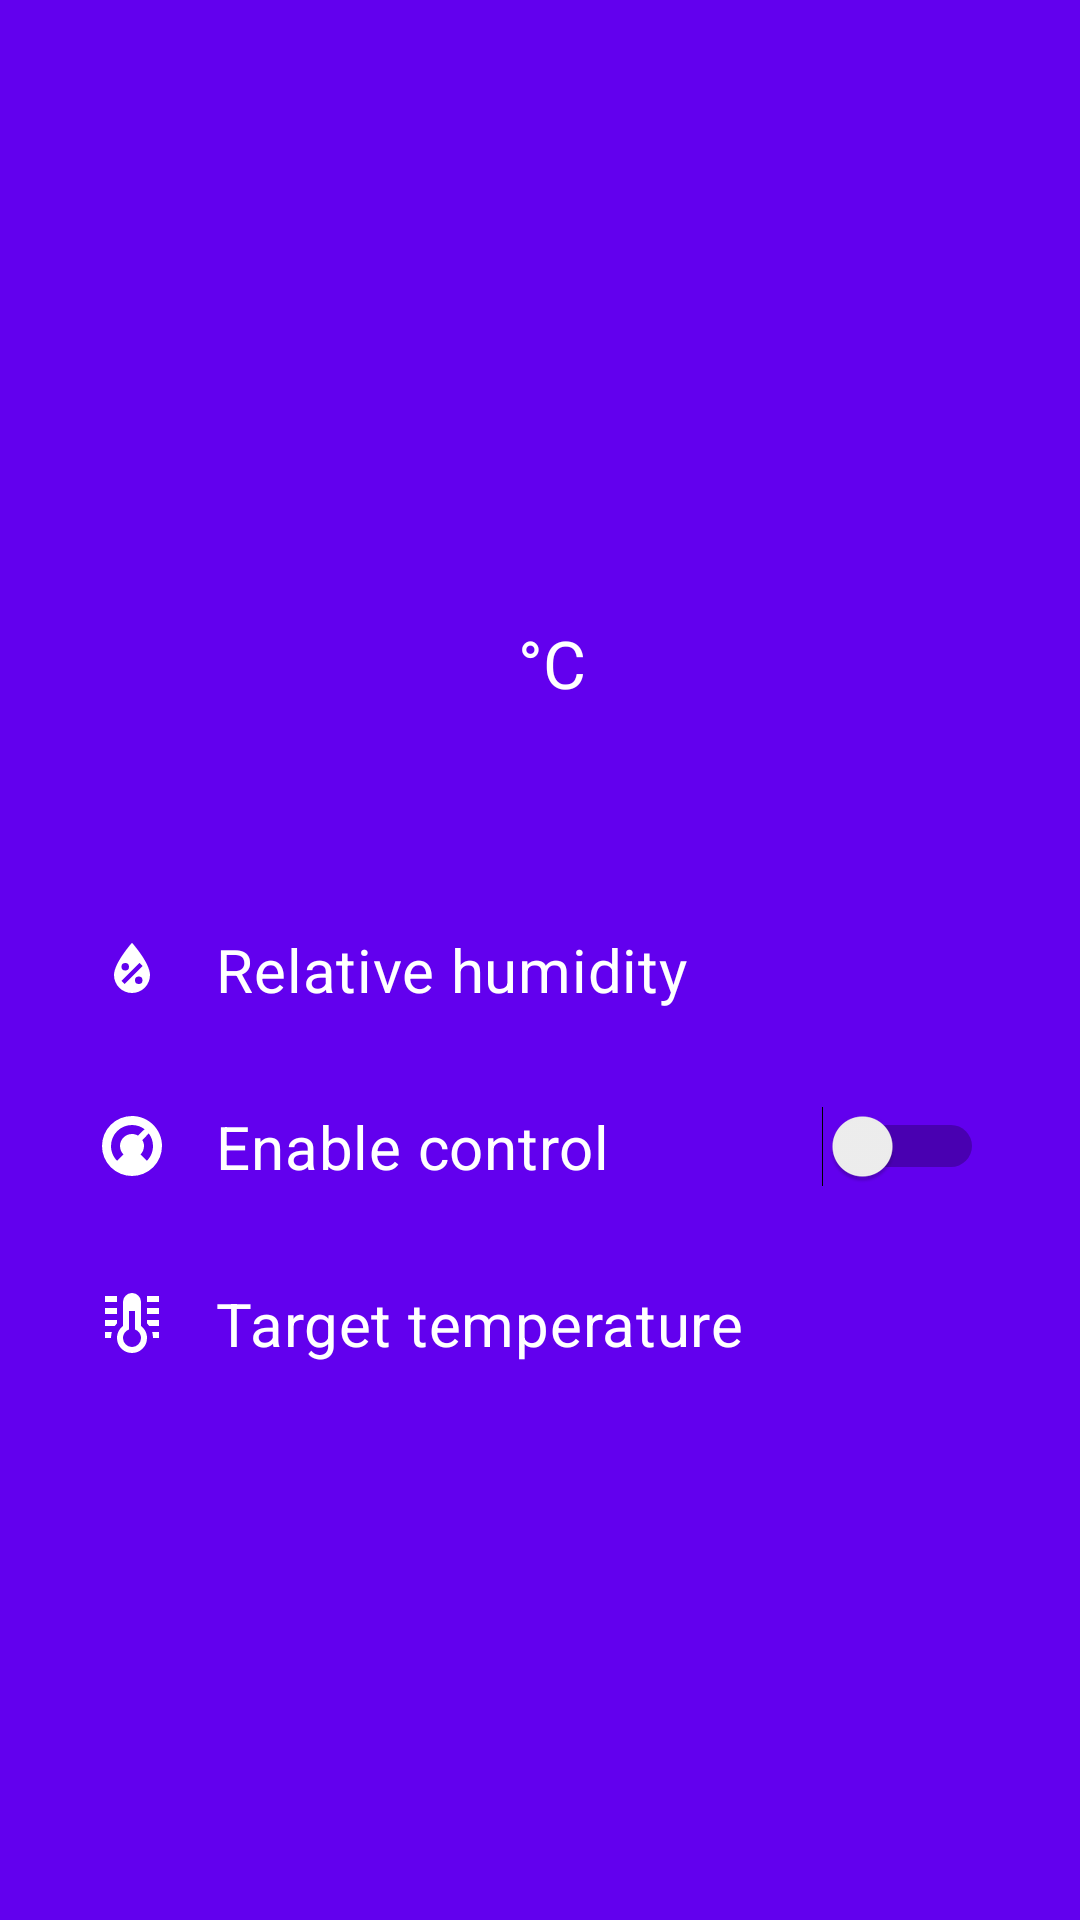

Android layout source for this screen:
<!-- AndroidManifest.xml: application theme AppTheme -->
<!-- res/layout/activity_sensor.xml -->
<?xml version="1.0" encoding="utf-8"?>

<android.support.design.widget.CoordinatorLayout xmlns:android="http://schemas.android.com/apk/res/android"
    xmlns:app="http://schemas.android.com/apk/res-auto"
    xmlns:tools="http://schemas.android.com/tools"
    android:layout_width="match_parent"
    android:layout_height="match_parent"
    tools:context=".ui.SensorFragment">

    <RelativeLayout
        android:layout_width="match_parent"
        android:layout_height="match_parent"
        android:background="@color/colorPrimary">

        <TextView
            android:id="@+id/last_updated"
            style="@style/TextAppearance.MaterialComponents.Body1"
            android:layout_width="wrap_content"
            android:layout_height="wrap_content"
            android:layout_centerHorizontal="true"
            android:layout_marginTop="56dp"
            android:textColor="@android:color/white"
            app:fontFamily="@font/google_sans"
            tools:text="Last updated 3 minutes ago" />

        <LinearLayout
            android:id="@+id/sensor_value_layout"
            android:layout_width="wrap_content"
            android:layout_height="wrap_content"
            android:layout_below="@id/last_updated"
            android:layout_centerHorizontal="true"
            android:layout_marginTop="32dp"
            android:background="?attr/selectableItemBackground"
            android:clickable="true"
            android:focusable="true"
            android:orientation="horizontal"
            android:padding="16dp">

            <TextView
                android:id="@+id/sensor_value"
                style="@style/TextAppearance.MaterialComponents.Headline1"
                android:layout_width="wrap_content"
                android:layout_height="wrap_content"
                android:textColor="@android:color/white"
                app:fontFamily="@font/google_sans"
                tools:text="21.1" />

            <TextView
                android:id="@+id/sensor_units"
                style="@style/TextAppearance.AppCompat.Large"
                android:layout_width="wrap_content"
                android:layout_height="wrap_content"
                android:layout_gravity="bottom|end"
                android:layout_marginStart="8dp"
                android:layout_marginLeft="8dp"
                android:layout_marginBottom="9dp"
                android:text="@string/units_celsius"
                android:textColor="@android:color/white"
                app:fontFamily="@font/google_sans" />

        </LinearLayout>

        <RelativeLayout
            android:id="@+id/sensor_rh_layout"
            android:layout_width="match_parent"
            android:layout_height="wrap_content"
            android:layout_below="@id/sensor_value_layout"
            android:layout_marginStart="16dp"
            android:layout_marginLeft="16dp"
            android:layout_marginTop="24dp"
            android:layout_marginEnd="16dp"
            android:layout_marginRight="16dp"
            android:background="?attr/selectableItemBackground"
            android:clickable="true"
            android:focusable="true"
            android:paddingStart="16dp"
            android:paddingLeft="16dp"
            android:paddingTop="16dp"
            android:paddingEnd="16dp"
            android:paddingRight="16dp"
            android:paddingBottom="16dp">

            <TextView
                android:id="@+id/sensor_rh_text"
                style="@style/TextAppearance.MaterialComponents.Headline6"
                android:layout_width="wrap_content"
                android:layout_height="wrap_content"
                android:layout_alignParentStart="true"
                android:layout_alignParentLeft="true"
                android:layout_toStartOf="@id/sensor_rh"
                android:layout_toLeftOf="@id/sensor_rh"
                android:drawableStart="@drawable/ic_humidity"
                android:drawableLeft="@drawable/ic_humidity"
                android:drawablePadding="16dp"
                android:ellipsize="end"
                android:singleLine="true"
                android:text="@string/desc_rh"
                android:textColor="@android:color/white"
                app:fontFamily="@font/google_sans" />


            <TextView
                android:id="@+id/sensor_rh"
                style="@style/TextAppearance.MaterialComponents.Headline6"
                android:layout_width="wrap_content"
                android:layout_height="wrap_content"
                android:layout_alignParentEnd="true"
                android:layout_alignParentRight="true"
                android:textColor="@android:color/white"
                app:fontFamily="@font/google_sans"
                tools:text="67%" />

        </RelativeLayout>

        <RelativeLayout
            android:id="@+id/target_control_layout"
            android:layout_width="match_parent"
            android:layout_height="wrap_content"
            android:layout_below="@id/sensor_rh_layout"
            android:layout_marginStart="16dp"
            android:layout_marginLeft="16dp"
            android:layout_marginEnd="16dp"
            android:layout_marginRight="16dp"
            android:background="?attr/selectableItemBackground"
            android:clickable="true"
            android:focusable="true"
            android:paddingStart="16dp"
            android:paddingLeft="16dp"
            android:paddingTop="16dp"
            android:paddingEnd="16dp"
            android:paddingRight="16dp"
            android:paddingBottom="16dp">

            <TextView
                android:id="@+id/target_control_text"
                style="@style/TextAppearance.MaterialComponents.Headline6"
                android:layout_width="wrap_content"
                android:layout_height="wrap_content"
                android:layout_alignParentStart="true"
                android:layout_alignParentLeft="true"
                android:layout_toStartOf="@id/target_control"
                android:layout_toLeftOf="@id/target_control"
                android:drawableStart="@drawable/ic_thermostat"
                android:drawableLeft="@drawable/ic_thermostat"
                android:drawablePadding="16dp"
                android:ellipsize="end"
                android:singleLine="true"
                android:text="@string/desc_target_control"
                android:textColor="@android:color/white"
                app:fontFamily="@font/google_sans" />

            <Switch
                android:id="@+id/target_control"
                android:layout_width="wrap_content"
                android:layout_height="wrap_content"
                android:layout_alignParentEnd="true"
                android:layout_alignParentRight="true"
                android:textColor="@android:color/white"
                app:fontFamily="@font/google_sans" />

        </RelativeLayout>

        <RelativeLayout
            android:id="@+id/sensor_target_layout"
            android:layout_width="match_parent"
            android:layout_height="wrap_content"
            android:layout_below="@id/target_control_layout"
            android:layout_marginStart="16dp"
            android:layout_marginLeft="16dp"
            android:layout_marginEnd="16dp"
            android:layout_marginRight="16dp"
            android:background="?attr/selectableItemBackground"
            android:clickable="true"
            android:focusable="true"
            android:paddingStart="16dp"
            android:paddingLeft="16dp"
            android:paddingTop="16dp"
            android:paddingEnd="16dp"
            android:paddingRight="16dp"
            android:paddingBottom="16dp">

            <TextView
                android:id="@+id/sensor_target_text"
                style="@style/TextAppearance.MaterialComponents.Headline6"
                android:layout_width="wrap_content"
                android:layout_height="wrap_content"
                android:layout_alignParentStart="true"
                android:layout_alignParentLeft="true"
                android:layout_toStartOf="@id/sensor_target"
                android:layout_toLeftOf="@id/sensor_target"
                android:drawableStart="@drawable/ic_thermometer"
                android:drawableLeft="@drawable/ic_thermometer"
                android:drawablePadding="16dp"
                android:ellipsize="end"
                android:singleLine="true"
                android:text="@string/desc_target_temp"
                android:textColor="@android:color/white"
                app:fontFamily="@font/google_sans" />

            <TextView
                android:id="@+id/sensor_target"
                style="@style/TextAppearance.MaterialComponents.Headline6"
                android:layout_width="wrap_content"
                android:layout_height="wrap_content"
                android:layout_alignParentEnd="true"
                android:layout_alignParentRight="true"
                android:textColor="@android:color/white"
                app:fontFamily="@font/google_sans"
                tools:text="21.3°C" />

        </RelativeLayout>

        
        <LinearLayout
            android:layout_width="match_parent"
            android:layout_height="wrap_content"
            android:layout_alignParentBottom="true"
            android:layout_margin="16dp"
            android:gravity="center"
            android:orientation="horizontal"
            android:visibility="gone">

            <TextView
                style="@style/TextAppearance.MaterialComponents.Body1"
                android:layout_width="wrap_content"
                android:layout_height="wrap_content"
                android:background="?attr/selectableItemBackground"
                android:clickable="true"
                android:drawableTop="@drawable/ic_history"
                android:drawablePadding="16dp"
                android:focusable="true"
                android:gravity="center"
                android:padding="32dp"
                android:text="@string/action_history"
                android:textAllCaps="true"
                android:textColor="@android:color/white" />

            <TextView
                style="@style/TextAppearance.MaterialComponents.Body1"
                android:layout_width="wrap_content"
                android:layout_height="wrap_content"
                android:background="?attr/selectableItemBackground"
                android:clickable="true"
                android:drawableTop="@drawable/ic_schedule"
                android:drawablePadding="16dp"
                android:focusable="true"
                android:gravity="center"
                android:padding="32dp"
                android:text="@string/action_schedule"
                android:textAllCaps="true"
                android:textColor="@android:color/white" />

        </LinearLayout>
    </RelativeLayout>
</android.support.design.widget.CoordinatorLayout>
<!-- resources referenced by this layout -->
<resources>
  <!-- drawable ic_history (drawable) -->
  <vector xmlns:android="http://schemas.android.com/apk/res/android"
      android:width="48dp"
      android:height="48dp"
      android:viewportWidth="24"
      android:viewportHeight="24">
      <path
          android:fillColor="#fff"
          android:pathData="M13.5,8H12V13L16.28,15.54L17,14.33L13.5,12.25V8M13,3A9,9 0 0,0 4,12H1L4.96,16.03L9,12H6A7,7 0 0,1 13,5A7,7 0 0,1 20,12A7,7 0 0,1 13,19C11.07,19 9.32,18.21 8.06,16.94L6.64,18.36C8.27,20 10.5,21 13,21A9,9 0 0,0 22,12A9,9 0 0,0 13,3" />
  </vector>
  <!-- drawable ic_humidity (drawable) -->
  <vector xmlns:android="http://schemas.android.com/apk/res/android"
      android:width="24dp"
      android:height="24dp"
      android:viewportWidth="24"
      android:viewportHeight="24">
      <path
          android:fillColor="#fff"
          android:pathData="M12,3.25C12,3.25 6,10 6,14C6,17.32 8.69,20 12,20A6,6 0 0,0 18,14C18,10 12,3.25 12,3.25M14.47,9.97L15.53,11.03L9.53,17.03L8.47,15.97M9.75,10A1.25,1.25 0 0,1 11,11.25A1.25,1.25 0 0,1 9.75,12.5A1.25,1.25 0 0,1 8.5,11.25A1.25,1.25 0 0,1 9.75,10M14.25,14.5A1.25,1.25 0 0,1 15.5,15.75A1.25,1.25 0 0,1 14.25,17A1.25,1.25 0 0,1 13,15.75A1.25,1.25 0 0,1 14.25,14.5Z" />
  </vector>
  <!-- drawable ic_schedule (drawable) -->
  <vector xmlns:android="http://schemas.android.com/apk/res/android"
      android:width="48dp"
      android:height="48dp"
      android:viewportWidth="24"
      android:viewportHeight="24">
      <path
          android:fillColor="#fff"
          android:pathData="M19,19H5V8H19M16,1V3H8V1H6V3H5C3.89,3 3,3.89 3,5V19A2,2 0 0,0 5,21H19A2,2 0 0,0 21,19V5C21,3.89 20.1,3 19,3H18V1M17,12H12V17H17V12Z" />
  </vector>
  <!-- drawable ic_thermometer (drawable) -->
  <vector xmlns:android="http://schemas.android.com/apk/res/android"
      android:width="24dp"
      android:height="24dp"
      android:viewportWidth="24"
      android:viewportHeight="24">
      <path
          android:fillColor="#fff"
          android:pathData="M17,3H21V5H17V3M17,7H21V9H17V7M17,11H21V13H17.75L17,12.1V11M21,15V17H19C19,16.31 18.9,15.63 18.71,15H21M17,17A5,5 0 0,1 12,22A5,5 0 0,1 7,17C7,15.36 7.79,13.91 9,13V5A3,3 0 0,1 12,2A3,3 0 0,1 15,5V13C16.21,13.91 17,15.36 17,17M11,8V14.17C9.83,14.58 9,15.69 9,17A3,3 0 0,0 12,20A3,3 0 0,0 15,17C15,15.69 14.17,14.58 13,14.17V8H11M7,3V5H3V3H7M7,7V9H3V7H7M7,11V12.1L6.25,13H3V11H7M3,15H5.29C5.1,15.63 5,16.31 5,17H3V15Z" />
  </vector>
  <!-- drawable ic_thermostat (drawable) -->
  <vector xmlns:android="http://schemas.android.com/apk/res/android"
      android:width="24dp"
      android:height="24dp"
      android:viewportWidth="24"
      android:viewportHeight="24">
      <path
          android:fillColor="#fff"
          android:pathData="M16.95,16.95L14.83,14.83C15.55,14.1 16,13.1 16,12C16,11.26 15.79,10.57 15.43,10L17.6,7.81C18.5,9 19,10.43 19,12C19,13.93 18.22,15.68 16.95,16.95M12,5C13.57,5 15,5.5 16.19,6.4L14,8.56C13.43,8.21 12.74,8 12,8A4,4 0 0,0 8,12C8,13.1 8.45,14.1 9.17,14.83L7.05,16.95C5.78,15.68 5,13.93 5,12A7,7 0 0,1 12,5M12,2A10,10 0 0,0 2,12A10,10 0 0,0 12,22A10,10 0 0,0 22,12C22,6.47 17.5,2 12,2Z" />
  </vector>
  <string name="action_history">History</string>
  <string name="action_schedule">Schedule</string>
  <string name="desc_rh">Relative humidity</string>
  <string name="desc_target_control">Enable control</string>
  <string name="desc_target_temp">Target temperature</string>
  <string name="units_celsius">°C</string>
  <style name="AppTheme" parent="Theme.AppCompat.Light.DarkActionBar">
          
          <item name="colorPrimary">@color/colorPrimary</item>
          <item name="colorPrimaryDark">@color/colorPrimaryDark</item>
          <item name="colorAccent">@color/colorAccent</item>
      </style>
  <!-- not gathered from this repository: default colours our renderer supplied (Android Studio template values) -->
  <color name="colorPrimary">#FF6200EE</color>
  <color name="colorPrimaryDark">#FF3700B3</color>
  <color name="colorAccent">#FF03DAC5</color>
</resources>
